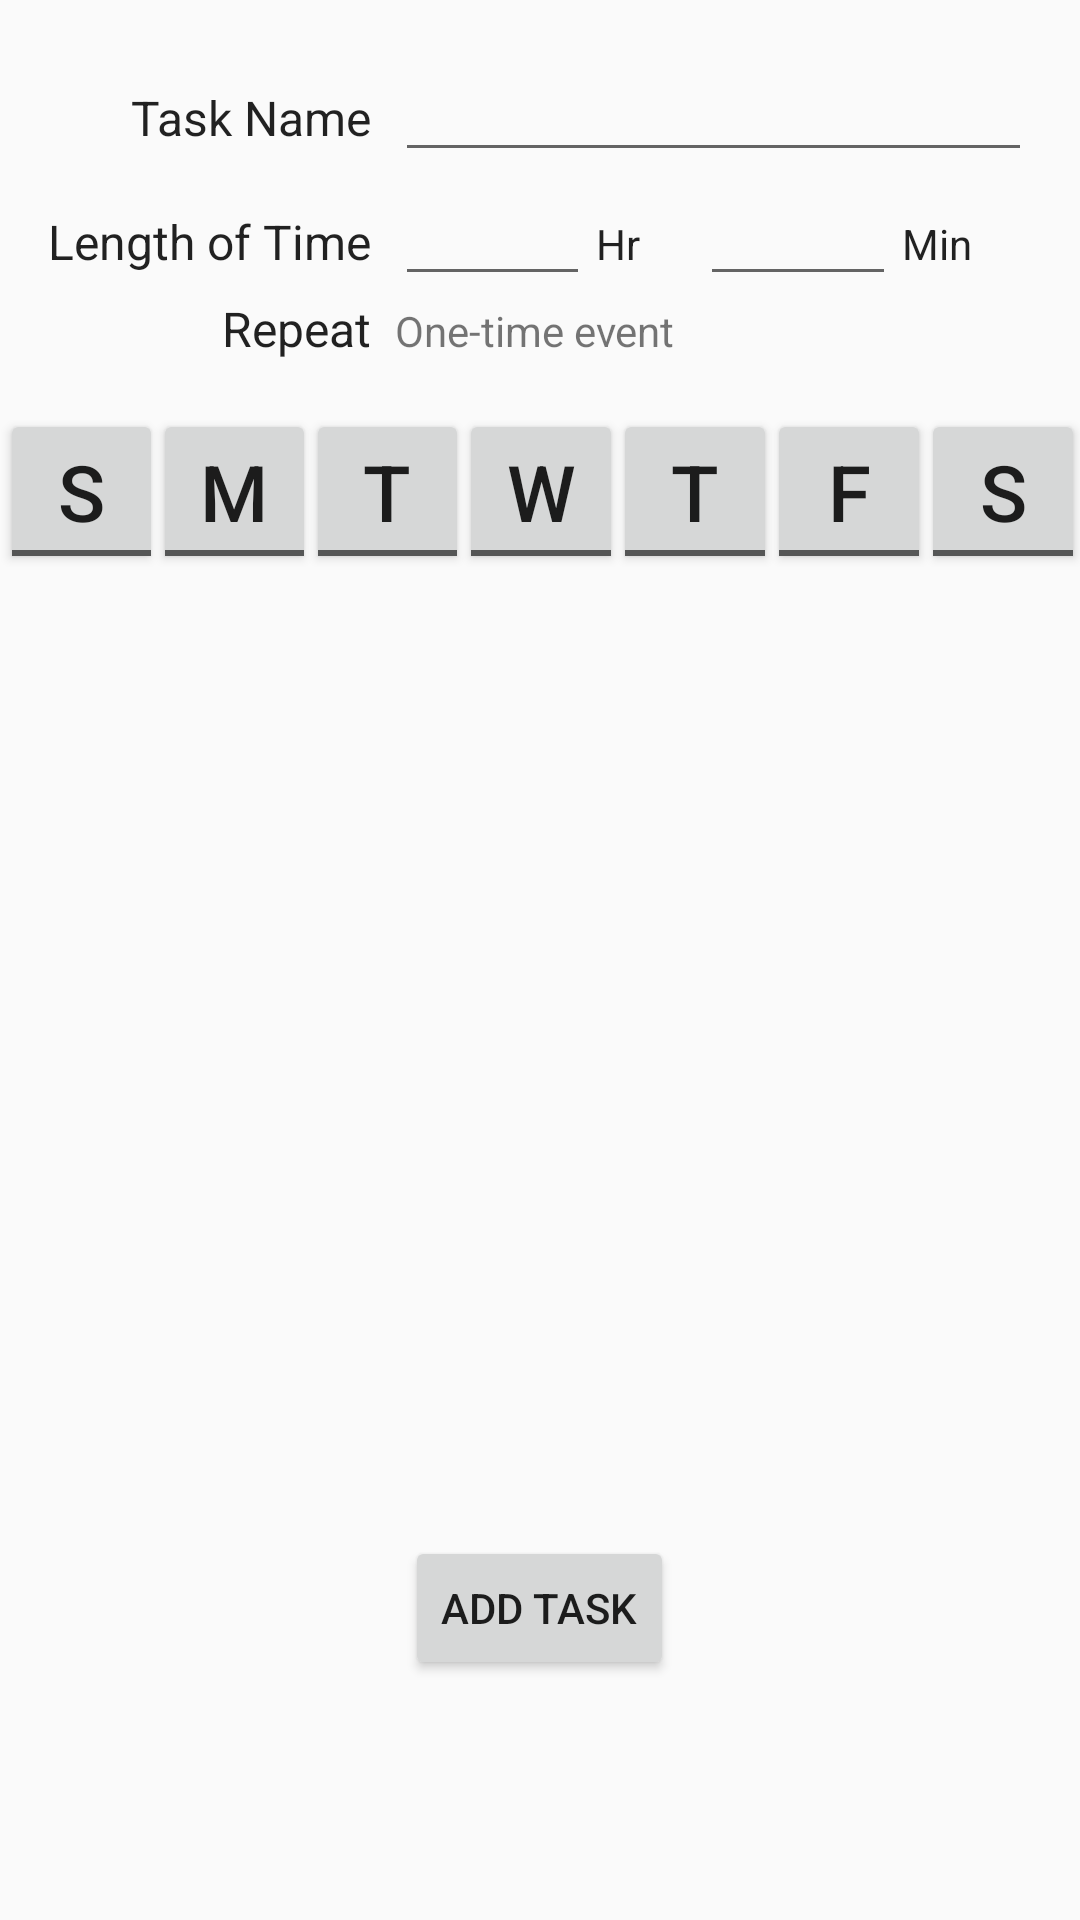

Android layout source for this screen:
<!-- AndroidManifest.xml: application theme AppTheme -->
<!-- res/layout/content_main.xml -->
<?xml version="1.0" encoding="utf-8"?>
<RelativeLayout xmlns:android="http://schemas.android.com/apk/res/android"
    xmlns:app="http://schemas.android.com/apk/res-auto"
    xmlns:tools="http://schemas.android.com/tools"
    android:layout_width="match_parent"
    android:layout_height="match_parent"
    app:layout_behavior="@string/appbar_scrolling_view_behavior"
    tools:context=".MainActivity"
    tools:showIn="@layout/activity_main">

    <LinearLayout
        android:layout_width="match_parent"
        android:layout_height="wrap_content"
        android:orientation="vertical">

        <TableLayout
            android:layout_width="match_parent"
            android:layout_height="match_parent"
            android:padding="16dp">


            <TableRow
                android:id="@+id/row0"
                android:layout_width="match_parent"
                android:layout_height="wrap_content">

                <TextView
                    android:id="@+id/taskNameTextView"
                    style="@style/Base.TextAppearance.AppCompat.Subhead"
                    android:layout_width="wrap_content"
                    android:layout_height="wrap_content"
                    android:gravity="end"
                    android:paddingEnd="8dp"
                    android:paddingLeft="0dp"
                    android:paddingRight="8dp"
                    android:paddingStart="0dp"
                    android:text="Task Name" />

                <EditText
                    android:id="@+id/taskNameEditText"
                    android:layout_width="fill_parent"
                    android:layout_height="wrap_content"
                    android:layout_span="4"
                    android:layout_weight="1"
                    android:inputType="textCapSentences" />

            </TableRow>

            <TableRow
                android:id="@+id/row1"
                android:layout_width="match_parent"
                android:layout_height="wrap_content">

                <TextView
                    android:id="@+id/lengthTimeTextView"
                    style="@style/Base.TextAppearance.AppCompat.Subhead"
                    android:layout_width="wrap_content"
                    android:layout_height="wrap_content"
                    android:gravity="end"
                    android:paddingEnd="8dp"
                    android:paddingLeft="0dp"
                    android:paddingRight="8dp"
                    android:paddingStart="0dp"
                    android:text="Length of Time" />

                <EditText
                    android:id="@+id/lengthTimeHrEditText"
                    android:layout_width="wrap_content"
                    android:layout_height="wrap_content"
                    android:layout_marginEnd="2dp"
                    android:layout_marginRight="2dp"
                    android:layout_weight=".5"
                    android:gravity="center_horizontal"
                    android:inputType="number" />

                <TextView
                    android:id="@+id/lengthTimeHrTextView"
                    style="@style/Base.TextAppearance.AppCompat.Body1"
                    android:layout_width="wrap_content"
                    android:layout_height="wrap_content"
                    android:layout_marginEnd="20dp"
                    android:layout_marginRight="20dp"
                    android:text="Hr"
                    android:maxLength="2"/>

                <EditText
                    android:id="@+id/lengthTimeMinEditText"
                    android:layout_width="wrap_content"
                    android:layout_height="wrap_content"
                    android:layout_marginEnd="2dp"
                    android:layout_marginRight="2dp"
                    android:layout_weight=".5"
                    android:gravity="center_horizontal"
                    android:inputType="number"
                    android:maxLength="2"/>

                <TextView
                    android:id="@+id/lengthTimeMinTextView"
                    style="@style/Base.TextAppearance.AppCompat.Body1"
                    android:layout_width="wrap_content"
                    android:layout_height="wrap_content"
                    android:layout_marginEnd="20dp"
                    android:layout_marginRight="20dp"
                    android:text="Min" />

            </TableRow>

            <TableRow
                android:id="@+id/row2"
                android:layout_width="match_parent"
                android:layout_height="wrap_content">

                <TextView
                    android:id="@+id/repeatTextView"
                    style="@style/Base.TextAppearance.AppCompat.Subhead"
                    android:layout_width="wrap_content"
                    android:layout_height="wrap_content"
                    android:gravity="end"
                    android:paddingEnd="8dp"
                    android:paddingLeft="0dp"
                    android:paddingRight="8dp"
                    android:paddingStart="0dp"
                    android:text="Repeat" />

                <TextView
                    android:id="@+id/repeatValueTextView"
                    android:layout_width="wrap_content"
                    android:layout_span="4"
                    android:text="One-time event" />

            </TableRow>
        </TableLayout>

        <TableLayout
            android:layout_width="wrap_content"
            android:layout_height="wrap_content"
            android:stretchColumns="1">

            <TableRow
                android:id="@+id/row3"
                android:layout_width="match_parent"
                android:layout_height="wrap_content">

                <ToggleButton
                    android:id="@+id/dayMondayToggleButton"
                    android:layout_width="0dp"
                    android:layout_height="wrap_content"
                    android:layout_marginEnd="-2dp"
                    android:layout_marginRight="-2dp"
                    android:layout_weight="1"
                    android:minHeight="0dp"
                    android:minWidth="0dp"
                    android:textOff="S"
                    android:textOn="S"
                    android:textSize="26sp" />

                <ToggleButton
                    android:id="@+id/dayTuesdayToggleButton"
                    android:layout_width="0dp"
                    android:layout_height="wrap_content"
                    android:layout_marginLeft="-2dp"
                    android:layout_marginRight="-2dp"
                    android:layout_weight="1"
                    android:minHeight="0dp"
                    android:minWidth="0dp"
                    android:textOff="M"
                    android:textOn="M"
                    android:textSize="26sp" />

                <ToggleButton
                    android:id="@+id/dayWednesdayToggleButton"
                    android:layout_width="0dp"
                    android:layout_height="wrap_content"
                    android:layout_marginLeft="-2dp"
                    android:layout_marginRight="-2dp"
                    android:layout_weight="1"
                    android:minHeight="0dp"
                    android:minWidth="0dp"
                    android:textOff="T"
                    android:textOn="T"
                    android:textSize="26sp" />

                <ToggleButton
                    android:id="@+id/dayThursdayToggleButton"
                    android:layout_width="0dp"
                    android:layout_height="wrap_content"
                    android:layout_marginLeft="-2dp"
                    android:layout_marginRight="-2dp"
                    android:layout_weight="1"
                    android:minHeight="0dp"
                    android:minWidth="0dp"
                    android:textOff="W"
                    android:textOn="W"
                    android:textSize="26sp" />

                <ToggleButton
                    android:id="@+id/dayFridayToggleButton"
                    android:layout_width="0dp"
                    android:layout_height="wrap_content"
                    android:layout_marginLeft="-2dp"
                    android:layout_marginRight="-2dp"
                    android:layout_weight="1"
                    android:minHeight="0dp"
                    android:minWidth="0dp"
                    android:textOff="T"
                    android:textOn="T"
                    android:textSize="26sp" />

                <ToggleButton
                    android:id="@+id/daySaturdayToggleButton"
                    android:layout_width="0dp"
                    android:layout_height="wrap_content"
                    android:layout_marginLeft="-2dp"
                    android:layout_marginRight="-2dp"
                    android:layout_weight="1"
                    android:minHeight="0dp"
                    android:minWidth="0dp"
                    android:textOff="F"
                    android:textOn="F"
                    android:textSize="26sp" />

                <ToggleButton
                    android:id="@+id/daySundayToggleButton"
                    android:layout_width="0dp"
                    android:layout_height="wrap_content"
                    android:layout_marginLeft="-2dp"
                    android:layout_marginRight="-2dp"
                    android:layout_weight="1"
                    android:minHeight="0dp"
                    android:minWidth="0dp"
                    android:textOff="S"
                    android:textOn="S"
                    android:textSize="26sp" />

            </TableRow>
        </TableLayout>
    </LinearLayout>

    <Button
        android:layout_width="wrap_content"
        android:layout_height="wrap_content"
        android:layout_gravity="center_horizontal"
        android:onClick=""
        android:text="Add Task"
        android:layout_alignParentBottom="true"
        android:layout_marginBottom="80dp"
        android:layout_centerHorizontal="true"
        />


</RelativeLayout>
<!-- resources referenced by this layout -->
<resources>
  <style name="AppTheme" parent="Theme.AppCompat.Light.DarkActionBar">
  
          <item name="android:actionOverflowButtonStyle">@style/Overflow</item>
  
          <item name="colorPrimary">@color/colorPrimary</item>
          <item name="colorPrimaryDark">@color/colorPrimaryDark</item>
          <item name="colorAccent">@color/colorAccent</item>
      </style>
  <style name="Overflow" parent="@android:style/Widget.Holo.ActionButton.Overflow">
          <item name="android:src">@drawable/menu_3_lines</item>
      </style>
  <color name="colorPrimary">#3F51B5</color>
  <color name="colorPrimaryDark">#303F9F</color>
  <color name="colorAccent">#FF4081</color>
</resources>
